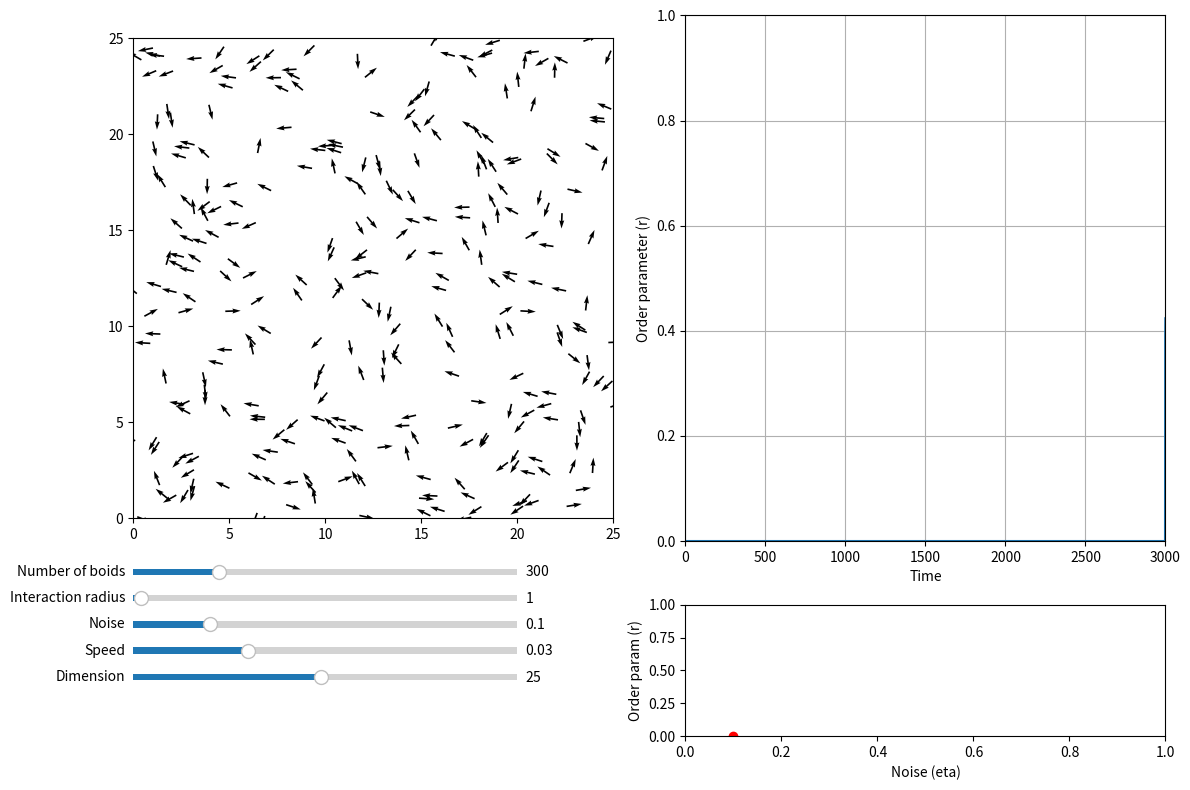

Recreate this plot in Python.
import matplotlib.animation as animation
import matplotlib.pyplot as plt
import numpy as np
import scipy.spatial
from matplotlib.axes import Axes


def initialize_particles(
    num_boids: int, box_size: float = 25
) -> tuple[np.ndarray, np.ndarray]:
    """
    Initialize the state of the particles.

    Parameters
    ----------
    num_boids : int
        Number of particles.
    box_size : float, optional
        Dimension of the space (default is 25).

    Returns
    -------
    np.ndarray
        Initial positions of the particles.
    np.ndarray
        Initial angle of the particles, in radians.
    """
    # Random initial theta
    theta = np.random.uniform(0, 2 * np.pi, num_boids)
    # Random initial x, y xy
    xy = np.random.uniform(0, box_size, (2, num_boids))
    return xy, theta


def vicsek_equations(
    xy: np.ndarray,
    theta: np.ndarray,
    dt: float = 1,
    eta: float = 0.1,
    box_size: float = 25,
    radius_interaction: float = 1,
    v0: float = 0.03,
) -> tuple[np.ndarray, np.ndarray]:
    """
    Update the state of the particles based on the Vicsek model.

    Parameters
    ----------
    xy : np.ndarray
        Position of the particles.
    theta : np.ndarray
        Angle of the particles.
    dt : float, optional
        Time step, default is 1 (standard convention).
    eta : float, optional
        Noise parameter, default is 0.1.
    box_size : float, optional
        Dimension of the space, default is 25.
    radius_interaction : float, optional
        Interaction radius, default is 1 (standard convention).
    v0 : float, optional
        Speed of the particles, default is 0.03.

    Returns
    -------
    np.ndarray
        Updated position of the particles.
    np.ndarray
        Updated angle of the particles.
    """
    # Compute distance matrix and neighbor matrix
    d_matrix = scipy.spatial.distance.pdist(xy.T)
    d_matrix = scipy.spatial.distance.squareform(d_matrix)
    neighbors = d_matrix <= radius_interaction
    # Compute mean angle of neighbors
    term_theta_avg = theta @ neighbors / np.sum(neighbors, axis=1)
    # Add noise
    term_noise = eta * np.pi * np.random.uniform(-1, 1, len(theta))
    # Update angle
    theta = term_theta_avg + term_noise
    theta = np.mod(theta, 2 * np.pi)

    # Update position
    v = v0 * np.array([np.cos(theta), np.sin(theta)])
    xy = xy + dt * v
    # Boundary conditions: periodic
    xy = np.mod(xy, box_size)

    return xy, theta


def vicsek_order_parameter(theta: np.ndarray) -> float:
    """
    Compute the order parameter of the Vicsek model.

    Parameters
    ----------
    theta : np.ndarray
        Angle of the particles.

    Returns
    -------
    float
        Order parameter of the Vicsek model.
    """
    return np.abs(np.mean(np.exp(1j * theta)))


def run_animation(dt: float = 1):
    """
    Run the animation of the Vicsek model.
[redacted]
[redacted]
    PLOS ONE 10 (5): e0126383. https://doi.org/10/f7mp7k

    Parameters
    ----------
    dt : float, optional
        Time step, default is 1 (standard convention).
    """
    # Initialize parameters (will be changed with sliders)
    num_boids = 300
    noise_eta = 0.1
    box_size = 25
    radius_interaction = 1
    v0 = 0.03

    # Initialize particles
    xy, theta = initialize_particles(num_boids, box_size=box_size)
    ls_order_param = [0] * 3000
    dict_noise = {}

    # Plot particles to the left, order parameter to the right
    fig, axs = plt.subplots(2, 2, figsize=(12, 8), height_ratios=[4, 1])
    ax_plane: Axes = axs[0, 0]
    ax_order: Axes = axs[0, 1]
    ax_sliders: Axes = axs[1, 0]
    ax_noise: Axes = axs[1, 1]

    # Initialize quiver plot
    plt_particles = ax_plane.quiver(
        xy[0],
        xy[1],
        np.cos(theta),
        np.sin(theta),
        angles="xy",
    )
    ax_plane.set_xlim(0, box_size)
    ax_plane.set_ylim(0, box_size)
    ax_plane.set_aspect("equal")

    # Initialize order parameter
    (line_order_param,) = ax_order.plot([], [])
    ax_order.set_xlim(0, 3000)
    ax_order.set_ylim(0, 1)
    ax_order.set_xlabel("Time")
    ax_order.set_ylabel("Order parameter (r)")
    ax_order.grid(True)

    # Initialize order parameter vs noise
    (line_noise,) = ax_noise.plot([], [], color="red", marker="o", linestyle="--")
    ax_noise.set_xlim(0, 1)
    ax_noise.set_ylim(0, 1)
    ax_noise.set_xlabel("Noise (eta)")
    ax_noise.set_ylabel("Order param (r)")

    # Clear axis for the sliders
    ax_sliders.axis("off")

    # --------------------------------
    # ANIMATION
    # --------------------------------

    def update_animation(frame: int):
        nonlocal xy, theta, noise_eta, v0, radius_interaction, box_size, dict_noise
        xy, theta = vicsek_equations(
            xy,
            theta,
            v0=v0,
            dt=dt,
            radius_interaction=radius_interaction,
            box_size=box_size,
            eta=noise_eta,
        )

        # Update quiver plot
        plt_particles.set_offsets(xy.T)
        plt_particles.set_UVC(np.cos(theta), np.sin(theta))

        # Update order parameter
        ls_order_param.append(vicsek_order_parameter(theta))
        ls_order_param.pop(0)
        line_order_param.set_data(range(3000), ls_order_param)

        # Average the last 1000 values to get the order parameter
        order_param = np.mean(ls_order_param[-1000:])
        dict_noise[noise_eta] = order_param
        dict_noise = dict(sorted(dict_noise.items()))
        line_noise.set_data(*zip(*dict_noise.items()))
        return plt_particles, line_order_param, line_noise

    ani = animation.FuncAnimation(fig, update_animation, interval=0, blit=True)

    # --------------------------------
    # SLIDERS
    # --------------------------------

    # Add sliders
    ax_num_boids = ax_sliders.inset_axes([0.0, 1.2, 0.8, 0.1])
    ax_radius_interaction = ax_sliders.inset_axes([0.0, 1.0, 0.8, 0.1])
    ax_noise_eta = ax_sliders.inset_axes([0.0, 0.8, 0.8, 0.1])
    ax_v0 = ax_sliders.inset_axes([0.0, 0.6, 0.8, 0.1])
    ax_box_size = ax_sliders.inset_axes([0.0, 0.4, 0.8, 0.1])

    slider_num_boids = plt.Slider(
        ax_num_boids, "Number of boids", 100, 1000, valinit=num_boids, valstep=100
    )
    slider_radius_interaction = plt.Slider(
        ax_radius_interaction,
        "Interaction radius",
        0,
        50,
        valinit=radius_interaction,
        valstep=1,
    )
    slider_noise_eta = plt.Slider(
        ax_noise_eta, "Noise", 0.0, 0.5, valinit=noise_eta, valstep=0.01
    )
    slider_v0 = plt.Slider(ax_v0, "Speed", 0.0, 0.1, valinit=v0, valstep=0.01)
    slider_box_size = plt.Slider(
        ax_box_size, "Dimension", 1, 50, valinit=box_size, valstep=1
    )

    def update_sliders(_):
        nonlocal xy, radius_interaction, noise_eta, v0, box_size
        # Pause animation
        ani.event_source.stop()

        # Update parameters with sliders
        noise_eta = slider_noise_eta.val
        v0 = slider_v0.val
        box_size = slider_box_size.val
        radius_interaction = slider_radius_interaction.val

        # Update plot limits
        ax_plane.set_xlim(0, box_size)
        ax_plane.set_ylim(0, box_size)
        ax_plane.set_aspect("equal")

        # Reinitialize the animation
        ani.event_source.start()

    slider_radius_interaction.on_changed(update_sliders)
    slider_noise_eta.on_changed(update_sliders)
    slider_v0.on_changed(update_sliders)
    slider_box_size.on_changed(update_sliders)

    # A special case must be done for the number of boids as it requires to reinitialize the particles
    def update_num_boids(_):
        nonlocal xy, theta, num_boids, plt_particles
        # Pause animation
        ani.event_source.stop()

        # Update number of boids
        num_boids = int(slider_num_boids.val)
        # Reinitialize particles
        xy, theta = initialize_particles(num_boids, box_size=box_size)

        # Because the number of particles has changed, we need to redefine the quiver plot
        # This is because the number of particles on the plot is fixed at the beginning
        # and cannot be changed dynamically
        plt_particles.remove()  # Remove old quiver plot
        plt_particles = ax_plane.quiver(
            xy[0],
            xy[1],
            np.cos(theta),
            np.sin(theta),
            angles="xy",
        )

        # Reinitialize the animation
        ani.event_source.start()

    slider_num_boids.on_changed(update_num_boids)

    # --------------------------------
    # SHOW
    # --------------------------------

    plt.tight_layout()
    plt.show()


if __name__ == "__main__":
    run_animation()
